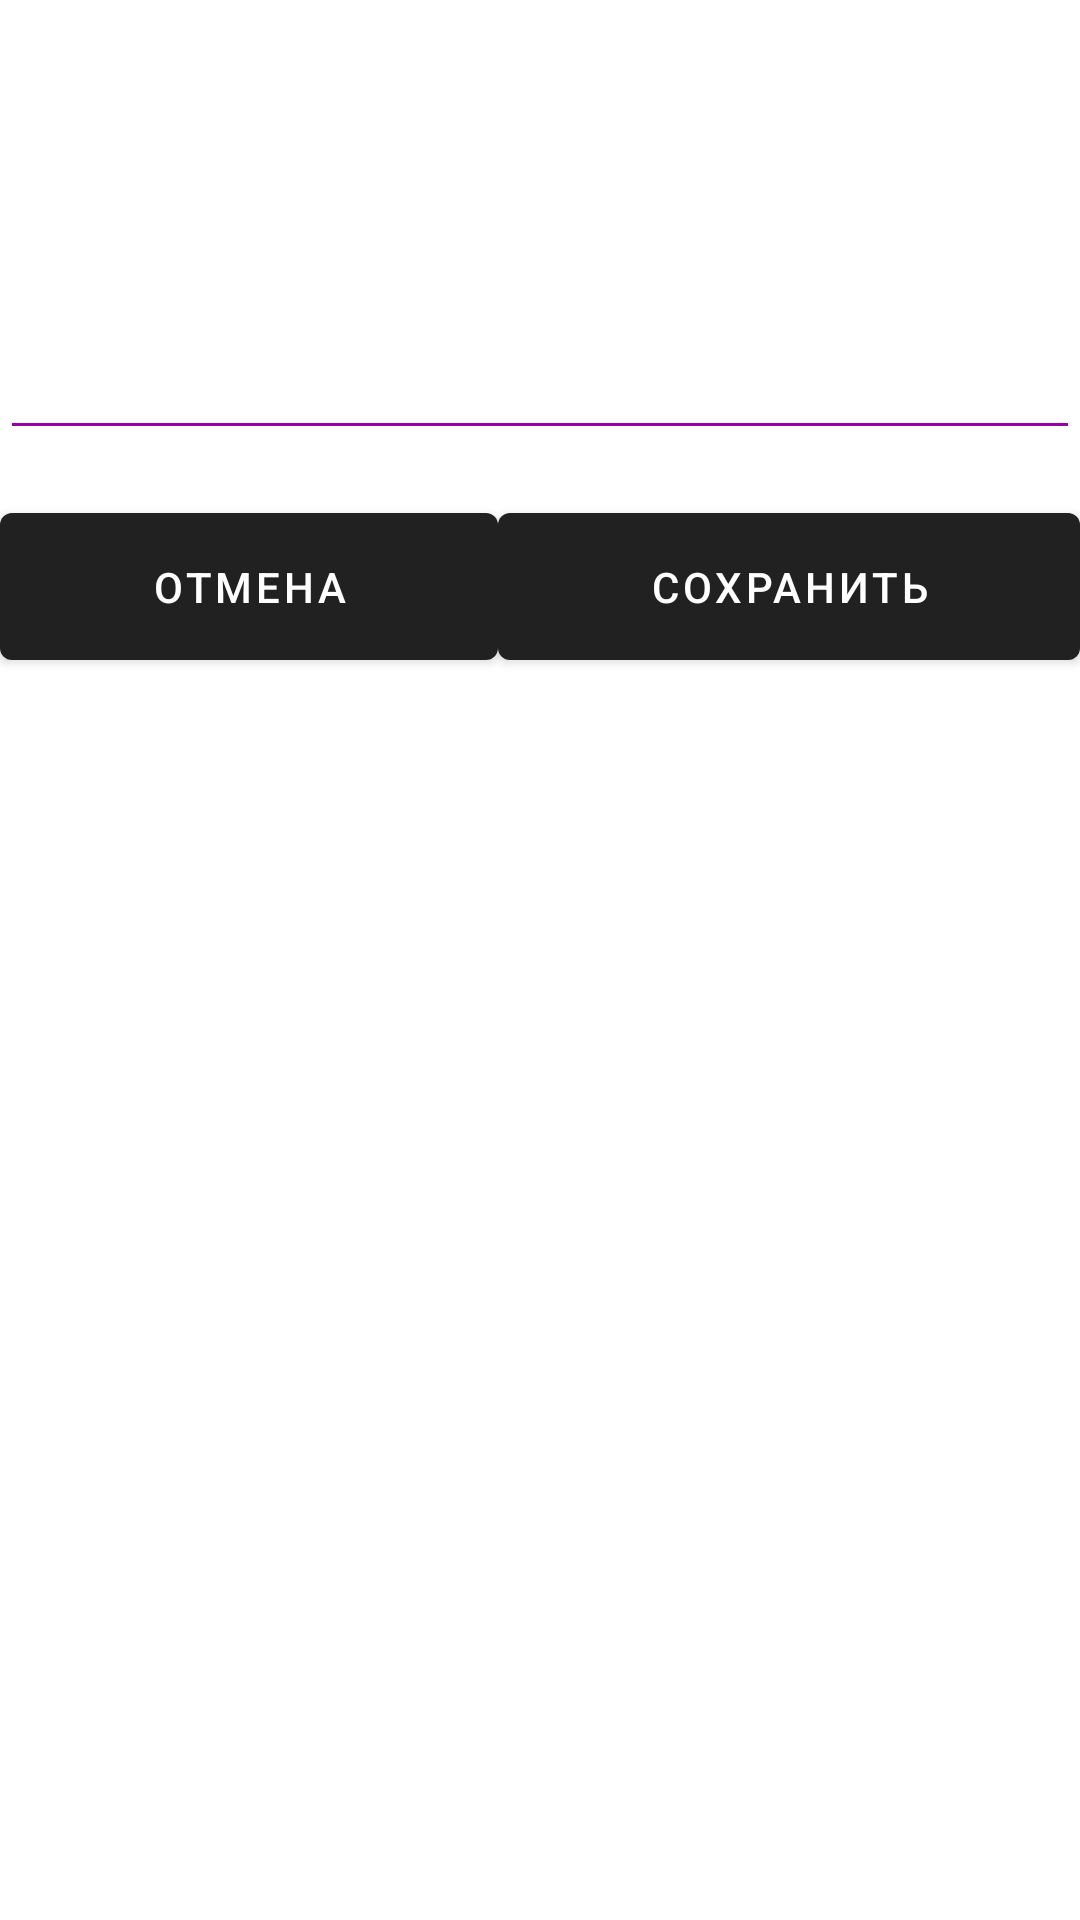

Produce the Android XML layout that renders to this screen, including the resource entries it uses.
<!-- AndroidManifest.xml: application theme Theme.ReaDocs_1 -->
<!-- res/layout/activity_rename_collection_dialog.xml -->
<?xml version="1.0" encoding="utf-8"?>
<LinearLayout xmlns:android="http://schemas.android.com/apk/res/android"
    xmlns:app="http://schemas.android.com/apk/res-auto"
    xmlns:tools="http://schemas.android.com/tools"
    android:layout_width="match_parent"
    android:layout_height="wrap_content"
    android:orientation="vertical"
    android:theme="@style/Theme.AppCompat.Dialog"
    tools:context=".ui.dialog.RenameCollectionDialog">

    <ScrollView
        android:layout_width="match_parent"
        android:layout_height="wrap_content"
        tools:ignore="UselessParent">

        <LinearLayout
            android:layout_width="match_parent"
            android:layout_height="wrap_content"
            android:orientation="vertical">

            <LinearLayout
                android:layout_width="match_parent"
                android:layout_height="wrap_content"
                android:orientation="horizontal">

                <EditText
                    android:id="@+id/etName"
                    android:layout_width="match_parent"
                    android:layout_height="150dp"
                    android:paddingStart="50dp"
                    android:paddingEnd="50dp"
                    android:paddingTop="25dp"
                    android:paddingBottom="@dimen/activity_vertical_margin"
                    android:maxLength="100"
                    android:gravity="bottom"
                    android:textColor="@color/white"
                    android:backgroundTint="@color/purple_500"
                    android:textCursorDrawable="@null"
                    tools:ignore="SpeakableTextPresentCheck"
                    />

            </LinearLayout>

            <LinearLayout
                android:layout_width="match_parent"
                android:layout_height="wrap_content"
                android:orientation="horizontal"
                android:paddingTop="@dimen/activity_vertical_margin">

                <Button
                    android:id="@+id/btnCancel"
                    android:layout_width="wrap_content"
                    android:layout_height="wrap_content"
                    android:layout_weight="1"
                    android:paddingTop="@dimen/activity_vertical_margin"
                    android:paddingBottom="@dimen/activity_vertical_margin"
                    android:text="@string/cancel"
                    android:background="@null"
                    android:drawableTint="@color/white"
                    />

                <Button
                    android:id="@+id/btnSave"
                    android:layout_width="wrap_content"
                    android:layout_height="wrap_content"
                    android:layout_weight="1"
                    android:paddingTop="@dimen/activity_vertical_margin"
                    android:paddingBottom="@dimen/activity_vertical_margin"
                    android:text="@string/save"
                    android:background="@null"
                    android:drawableTint="@color/white"
                    />
            </LinearLayout>

        </LinearLayout>
    </ScrollView>
</LinearLayout>
<!-- resources referenced by this layout -->
<resources>
  <color name="purple_500">#FF9702A7</color>
  <color name="white">#FFFFFFFF</color>
  <dimen name="activity_vertical_margin">15dp</dimen>
  <string name="cancel">Отмена</string>
  <string name="save">Сохранить</string>
  <style name="Theme.ReaDocs_1" parent="Theme.MaterialComponents.DayNight.DarkActionBar">
          
          <item name="colorPrimary">@color/purple_500</item>
          <item name="colorPrimaryVariant">@color/purple_700</item>
          <item name="colorOnPrimary">@color/white</item>
          
          <item name="colorSecondary">@color/teal_200</item>
          <item name="colorSecondaryVariant">@color/teal_700</item>
          <item name="colorOnSecondary">@color/black</item>
          
          <item name="android:statusBarColor">?attr/colorPrimaryVariant</item>
          
          <item name="alertDialogTheme">@style/DialogTheme</item>
          <item name="android:alertDialogTheme">?alertDialogTheme</item>
      </style>
  <color name="purple_700">#FF74217D</color>
  <color name="teal_200">#FF6D6676</color>
  <color name="teal_700">#FF018786</color>
  <color name="black">#FF000000</color>
  <style name="DialogTheme" parent="Theme.AppCompat.Dialog.MinWidth">
          <item name="android:background">@color/purple_900</item>
          <item name="android:textColorHint">@color/white</item>
      </style>
  <color name="purple_900">#FF3E2A55</color>
</resources>
